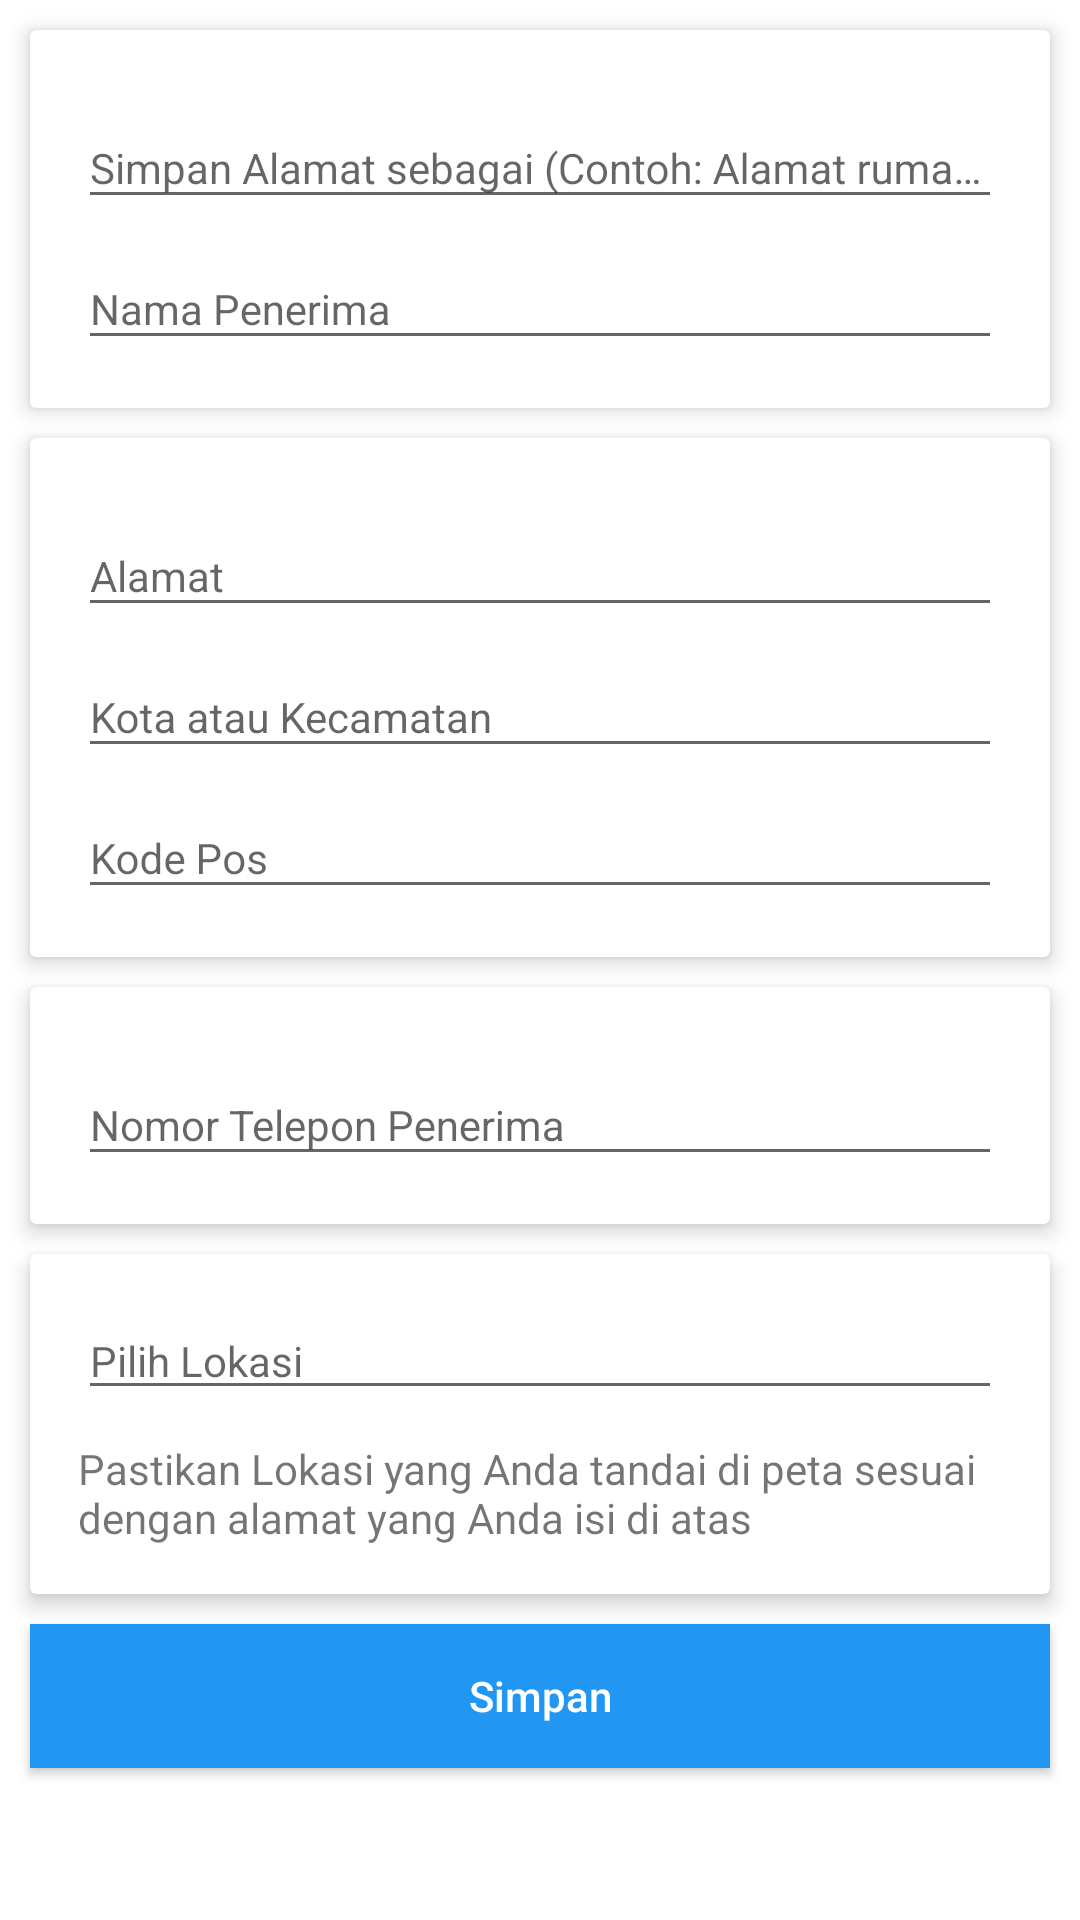

Produce the Android XML layout that renders to this screen, including the resource entries it uses.
<!-- AndroidManifest.xml: application theme AppTheme -->
<!-- res/layout/activity_main.xml -->
<?xml version="1.0" encoding="utf-8"?>
<ScrollView
        xmlns:android="http://schemas.android.com/apk/res/android"
        xmlns:tools="http://schemas.android.com/tools"
        xmlns:app="http://schemas.android.com/apk/res-auto"
        android:layout_width="match_parent"
        android:layout_height="match_parent"
        android:background="@android:color/white"
        tools:context=".view.main.MainActivity">

    <LinearLayout
            android:layout_width="match_parent"
            android:layout_height="wrap_content"
            android:orientation="vertical">

        <android.support.v7.widget.CardView
                app:cardElevation="4dp"
                android:layout_marginLeft="@dimen/spacing_small"
                android:layout_marginRight="@dimen/spacing_small"
                android:layout_marginTop="@dimen/spacing_small"
                android:layout_width="match_parent"
                android:layout_height="wrap_content">

            <LinearLayout
                    android:padding="@dimen/spacing_normal"
                    android:orientation="vertical"
                    android:layout_width="match_parent"
                    android:layout_height="wrap_content">
                <android.support.design.widget.TextInputLayout
                        android:layout_width="match_parent"
                        android:layout_height="wrap_content">

                    <android.support.design.widget.TextInputEditText
                            android:id="@+id/et_name"
                            android:layout_width="match_parent"
                            android:layout_height="wrap_content"
                            android:hint="@string/form_name"
                            android:textAppearance="@style/Base.TextAppearance.AppCompat.Small"/>

                </android.support.design.widget.TextInputLayout>

                <android.support.design.widget.TextInputLayout
                        android:layout_width="match_parent"
                        android:layout_height="wrap_content">

                    <android.support.design.widget.TextInputEditText
                            android:id="@+id/et_recipient_name"
                            android:layout_width="match_parent"
                            android:layout_height="wrap_content"
                            android:hint="@string/form_recipient_name"
                            android:textAppearance="@style/Base.TextAppearance.AppCompat.Small"/>

                </android.support.design.widget.TextInputLayout>

            </LinearLayout>

        </android.support.v7.widget.CardView>

        <android.support.v7.widget.CardView
                app:cardElevation="4dp"
                android:layout_margin="@dimen/spacing_small"
                android:layout_width="match_parent"
                android:layout_height="wrap_content">

            <LinearLayout
                    android:padding="@dimen/spacing_normal"
                    android:orientation="vertical"
                    android:layout_width="match_parent"
                    android:layout_height="wrap_content">
                <android.support.design.widget.TextInputLayout
                        android:layout_width="match_parent"
                        android:layout_height="wrap_content">

                    <android.support.design.widget.TextInputEditText
                            android:id="@+id/et_address"
                            android:layout_width="match_parent"
                            android:layout_height="wrap_content"
                            android:hint="@string/form_address"
                            android:textAppearance="@style/Base.TextAppearance.AppCompat.Small"/>

                </android.support.design.widget.TextInputLayout>

                <android.support.design.widget.TextInputLayout
                        android:layout_width="match_parent"
                        android:layout_height="wrap_content">

                    <AutoCompleteTextView
                            android:id="@+id/autocomplete_country"
                            android:hint="@string/form_city"
                            android:layout_width="fill_parent"
                            android:layout_height="wrap_content"
                            android:textAppearance="@style/Base.TextAppearance.AppCompat.Small"/>

                    

                </android.support.design.widget.TextInputLayout>

                <android.support.design.widget.TextInputLayout
                        android:layout_width="match_parent"
                        android:layout_height="wrap_content">

                    <android.support.design.widget.TextInputEditText
                            android:id="@+id/et_postal_code"
                            android:layout_width="match_parent"
                            android:layout_height="wrap_content"
                            android:hint="@string/form_postal_code"
                            android:textAppearance="@style/Base.TextAppearance.AppCompat.Small"/>

                </android.support.design.widget.TextInputLayout>
            </LinearLayout>

        </android.support.v7.widget.CardView>

        <android.support.v7.widget.CardView
                app:cardElevation="4dp"
                android:layout_marginLeft="@dimen/spacing_small"
                android:layout_marginRight="@dimen/spacing_small"
                android:layout_width="match_parent"
                android:layout_height="wrap_content">

            <android.support.design.widget.TextInputLayout
                    android:padding="@dimen/spacing_normal"
                    android:layout_width="match_parent"
                    android:layout_height="wrap_content">

                <android.support.design.widget.TextInputEditText
                        android:id="@+id/et_phone"
                        android:layout_width="match_parent"
                        android:layout_height="wrap_content"
                        android:hint="@string/form_phone"
                        android:textAppearance="@style/Base.TextAppearance.AppCompat.Small"/>

            </android.support.design.widget.TextInputLayout>

        </android.support.v7.widget.CardView>

        <android.support.v7.widget.CardView
                app:cardElevation="4dp"
                android:layout_margin="@dimen/spacing_small"
                android:layout_width="match_parent"
                android:layout_height="wrap_content">

            <LinearLayout
                    android:padding="@dimen/spacing_normal"
                    android:orientation="vertical"
                    android:layout_width="match_parent"
                    android:layout_height="wrap_content">

                <android.support.design.widget.TextInputEditText
                        android:id="@+id/et_location"
                        android:layout_width="match_parent"
                        android:layout_height="wrap_content"
                        android:hint="@string/form_location"
                        android:textAppearance="@style/Base.TextAppearance.AppCompat.Small"/>

                <TextView
                        android:layout_marginTop="@dimen/spacing_small"
                        android:text="@string/attention_location"
                        android:layout_width="match_parent"
                        android:layout_height="wrap_content"/>

            </LinearLayout>

        </android.support.v7.widget.CardView>

        <Button
                android:text="@string/btn_save"
                android:textAllCaps="false"
                android:textColor="@android:color/white"
                android:layout_marginLeft="@dimen/spacing_small"
                android:layout_marginRight="@dimen/spacing_small"
                android:layout_marginBottom="@dimen/spacing_small"
                android:background="@color/colorPrimary"
                android:layout_width="match_parent"
                android:layout_height="wrap_content"/>

    </LinearLayout>

</ScrollView>
<!-- resources referenced by this layout -->
<resources>
  <color name="colorPrimary">#2196F3</color>
  <dimen name="spacing_normal">16dp</dimen>
  <dimen name="spacing_small">10dp</dimen>
  <string name="attention_location">Pastikan Lokasi yang Anda tandai di peta sesuai dengan alamat yang Anda isi di
          atas
      </string>
  <string name="btn_save">Simpan</string>
  <string name="form_address">Alamat</string>
  <string name="form_city">Kota atau Kecamatan</string>
  <string name="form_location">Pilih Lokasi</string>
  <string name="form_name">Simpan Alamat sebagai (Contoh: Alamat rumah, Alamat kost, Alamat kantor dll)</string>
  <string name="form_phone">Nomor Telepon Penerima</string>
  <string name="form_postal_code">Kode Pos</string>
  <string name="form_recipient_name">Nama Penerima</string>
  <style name="AppTheme" parent="Theme.AppCompat.Light.DarkActionBar">
          
          <item name="colorPrimary">@color/colorPrimary</item>
          <item name="colorPrimaryDark">@color/colorPrimaryDark</item>
          <item name="colorAccent">@color/colorAccent</item>
      </style>
  <color name="colorPrimaryDark">#1E88E5</color>
  <color name="colorAccent">#1E88E5</color>
</resources>
